Run: headless pygame with SDL's dummy video driver; simulated clock (each Clock.tick advances the game by its frame time, no real sleeping); random seed 0; keys injected as events and as key.get_pressed() state; mouse plan: one left click at the window centre at the start of phase 2, then a move to the lower-right quarter at the start of phase 3.
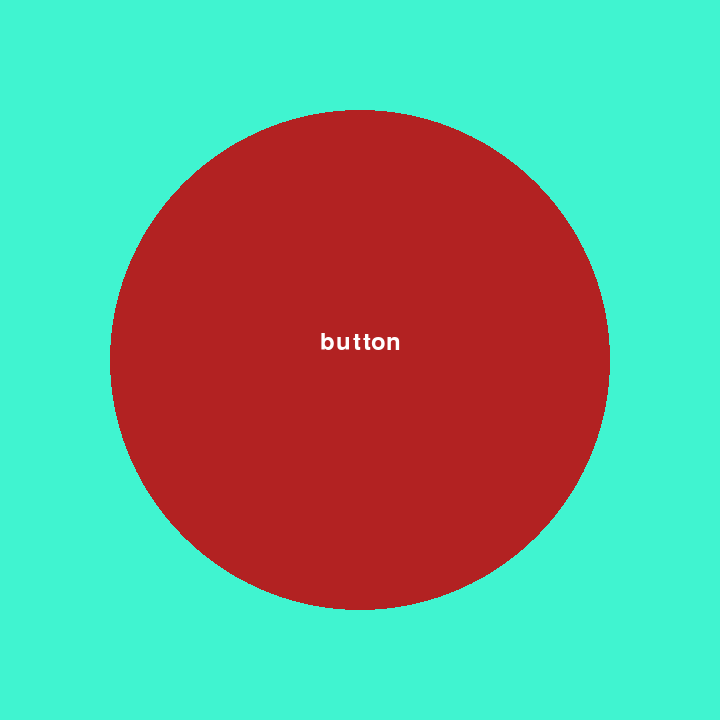
Frame 1 of 4 · flips 1–60 · no input
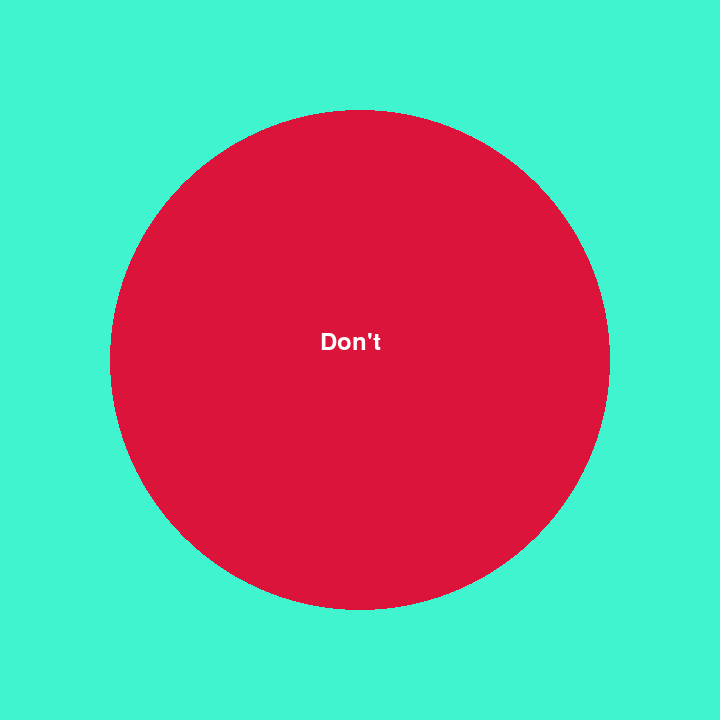
Frame 2 of 4 · flips 61–180 · clicked the window centre · tapped SPACE, RETURN · held RIGHT (→), D
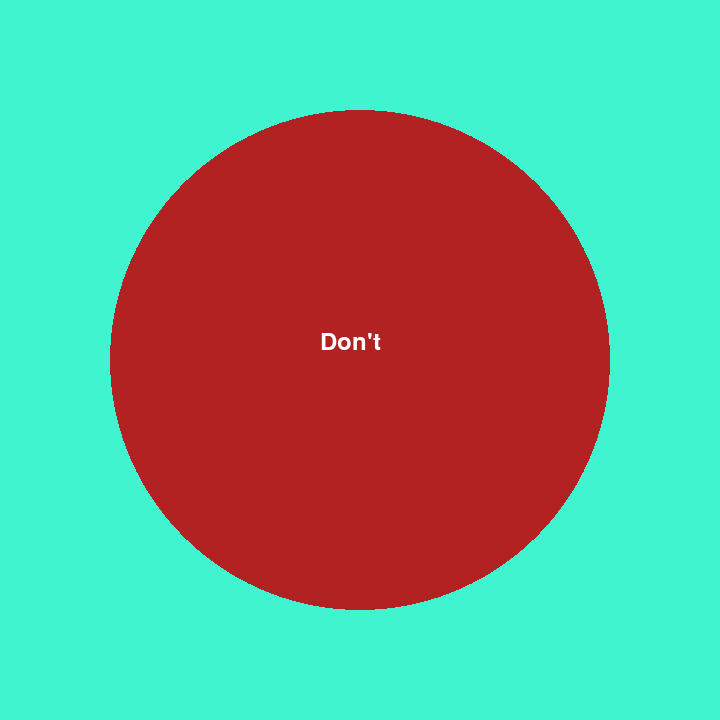
Frame 3 of 4 · flips 181–300 · moved the mouse to the lower-right quarter · held DOWN (↓), S
Frame 4 of 4 · flips 301–420 · held LEFT (←), A, UP (↑), W · screen unchanged from frame 3, image omitted

The pygame program that drew these frames:

import pygame
from pygame.locals import *
import sys


pygame.init()


res = (720,720)
white = (255,255,255)
screen = pygame.display.set_mode(res)
red = (220,20,60)
darkred = (178,34,34)
cyan = (64,244,208)
button_text = 'button'

h = screen.get_height()
w = screen.get_width()

smallfont = pygame.font.SysFont('Arial',35)

while True:
    screen.fill(cyan)
    mouse = pygame.mouse.get_pos()

    for ev in pygame.event.get():
        if ev.type == pygame.MOUSEBUTTONDOWN:
            if w/2 <= mouse[0] <= w/2+140 and h/2 <= mouse[1] <= h/2+40:
                time_first_press = pygame.time.get_ticks()
                print(time_first_press)
                button_text = "Don't"

                # check time
    if w/2 <= mouse[0] <= w/2+140 and h/2 <= mouse[1] <= h/2+40:
        pygame.draw.circle(screen,red,(w/2,h/2),250)
    else:
        pygame.draw.circle(screen,darkred,(w/2,h/2),250)

    screen.blit(smallfont.render(button_text,True,white), (w/2-40,h/2-30))

    pygame.display.update()
